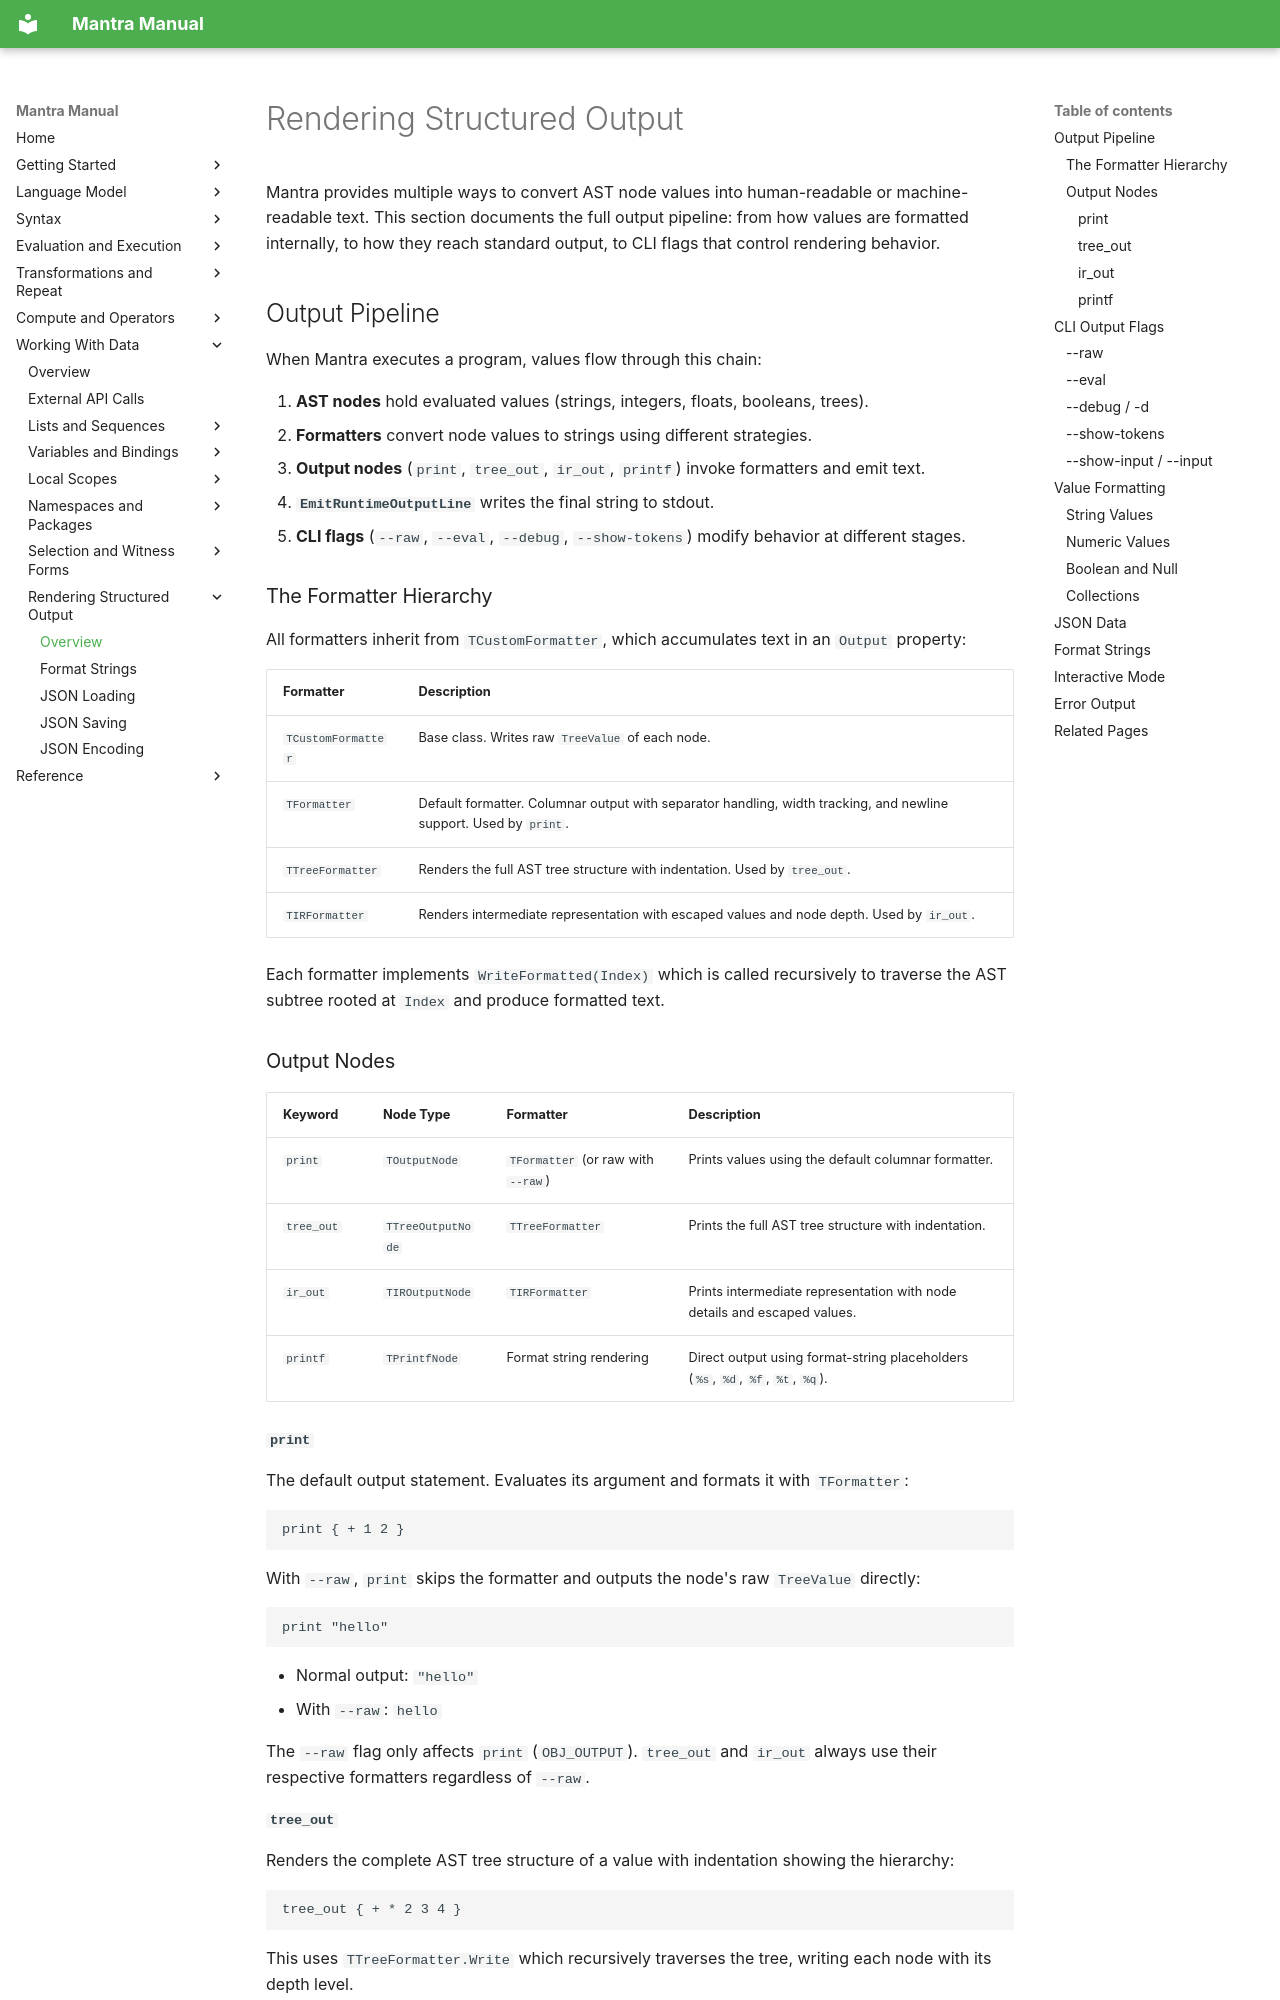

repository: longknot/mantra · page: data/rendering-structured-output/index.html · generator: mkdocs

# Rendering Structured Output

Mantra provides multiple ways to convert AST node values into human-readable or machine-readable text. This section documents the full output pipeline: from how values are formatted internally, to how they reach standard output, to CLI flags that control rendering behavior.

## Output Pipeline

When Mantra executes a program, values flow through this chain:

1. **AST nodes** hold evaluated values (strings, integers, floats, booleans, trees).
2. **Formatters** convert node values to strings using different strategies.
3. **Output nodes** (`print`, `tree_out`, `ir_out`, `printf`) invoke formatters and emit text.
4. **`EmitRuntimeOutputLine`** writes the final string to stdout.
5. **CLI flags** (`--raw`, `--eval`, `--debug`, `--show-tokens`) modify behavior at different stages.

### The Formatter Hierarchy

All formatters inherit from `TCustomFormatter`, which accumulates text in an `Output` property:

| Formatter | Description |
|---|---|
| `TCustomFormatter` | Base class. Writes raw `TreeValue` of each node. |
| `TFormatter` | Default formatter. Columnar output with separator handling, width tracking, and newline support. Used by `print`. |
| `TTreeFormatter` | Renders the full AST tree structure with indentation. Used by `tree_out`. |
| `TIRFormatter` | Renders intermediate representation with escaped values and node depth. Used by `ir_out`. |

Each formatter implements `WriteFormatted(Index)` which is called recursively to traverse the AST subtree rooted at `Index` and produce formatted text.

### Output Nodes

| Keyword | Node Type | Formatter | Description |
|---|---|---|---|
| `print` | `TOutputNode` | `TFormatter` (or raw with `--raw`) | Prints values using the default columnar formatter. |
| `tree_out` | `TTreeOutputNode` | `TTreeFormatter` | Prints the full AST tree structure with indentation. |
| `ir_out` | `TIROutputNode` | `TIRFormatter` | Prints intermediate representation with node details and escaped values. |
| `printf` | `TPrintfNode` | Format string rendering | Direct output using format-string placeholders (`%s`, `%d`, `%f`, `%t`, `%q`). |
